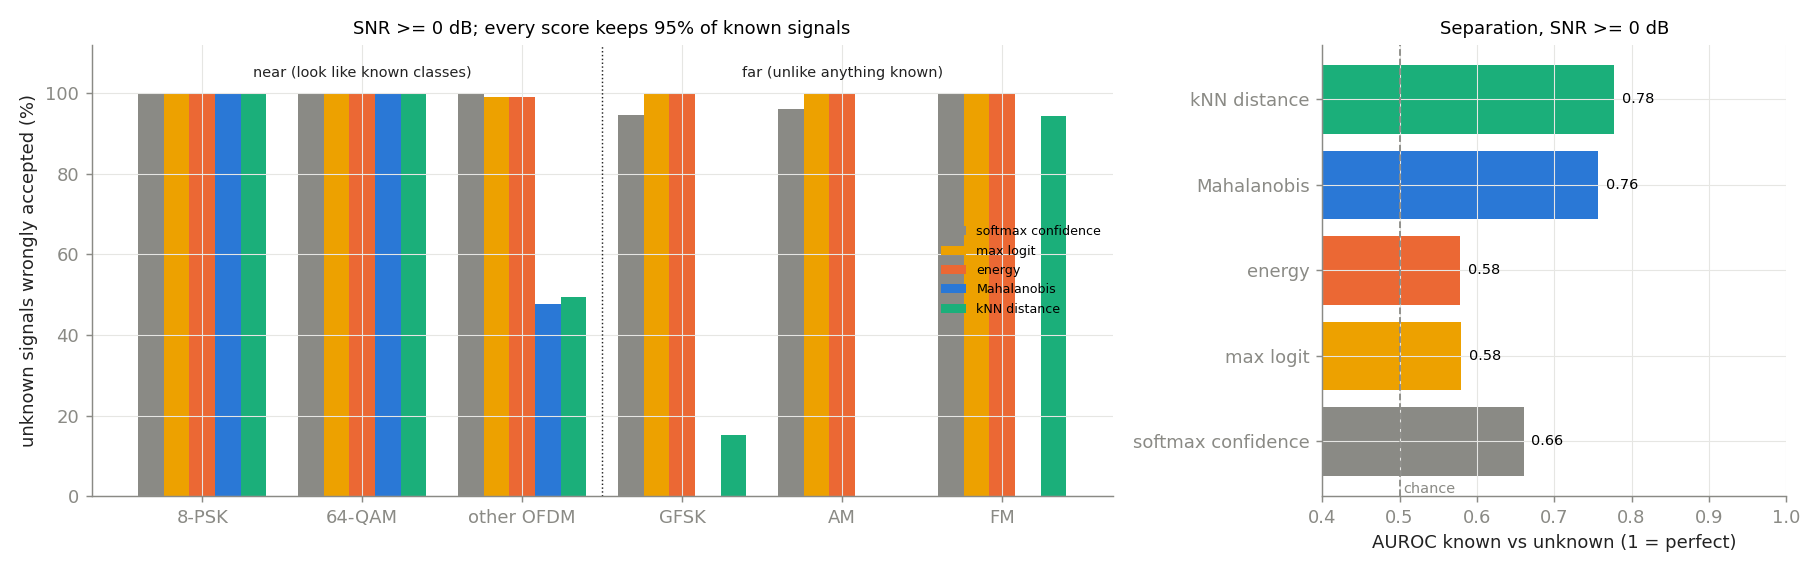

The file beside this chart, header and first rows:
part, score, kind, accepted_snr_ge_0
scores, msp, 8psk, 1.0
scores, msp, 64qam, 1.0
scores, msp, ofdm_wide, 1.0
scores, msp, gfsk, 0.9444
scores, msp, am, 0.96
scores, msp, fm, 1.0
scores, max_logit, 8psk, 1.0
scores, max_logit, 64qam, 1.0
scores, max_logit, ofdm_wide, 0.9907
scores, max_logit, gfsk, 1.0
scores, max_logit, am, 1.0
scores, max_logit, fm, 1.0
scores, energy, 8psk, 1.0
scores, energy, 64qam, 1.0
scores, energy, ofdm_wide, 0.9907
scores, energy, gfsk, 1.0
scores, energy, am, 1.0
scores, energy, fm, 1.0
scores, mahalanobis, 8psk, 1.0
scores, mahalanobis, 64qam, 1.0
scores, mahalanobis, ofdm_wide, 0.4766
scores, mahalanobis, gfsk, 0.0
scores, mahalanobis, am, 0.0
scores, mahalanobis, fm, 0.0
scores, knn, 8psk, 1.0
scores, knn, 64qam, 1.0
scores, knn, ofdm_wide, 0.4953
scores, knn, gfsk, 0.1515
scores, knn, am, 0.0
scores, knn, fm, 0.9436
